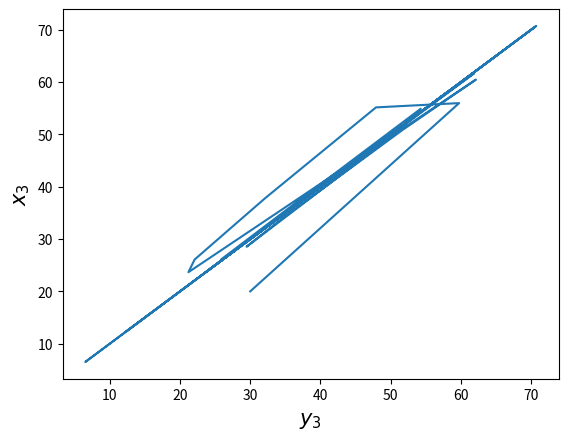

Source code (Python):
# Program 19c: Synchronization between two Lorenz systems.
# See Figure 19.7(b).

import numpy as np
import matplotlib.pyplot as plt
from scipy.integrate import odeint

# Constants
sigma = 16
b = 4
r = 45.92
tmax = 100

t = np.arange(0.0, tmax, 0.1)

def two_lorenz_odes(X, t):
    x1, x2, x3, y2, y3 = X
    dx1 = sigma * (x2 - x1)
    dx2 = -x1 * x3 + r*x1 - x2
    dx3 = x1 * x2 - b*x3
    dy2 = -x1 * y3 + r*x1 - y2
    dy3 = x1 * y2 - b*y3
    return (dx1, dx2, dx3, dy2, dy3)

y0 = [15, 20, 30, 10, 20]
X = odeint(two_lorenz_odes, y0, t, rtol=1e-6)
x1, x2, x3, y2, y3 = X.T  # unpack columns

plt.figure(1)

plt.plot(x3, y3)
plt.xlabel(r'$y_3$', fontsize=15)
plt.ylabel(r'$x_3$', fontsize=15)
plt.show()
